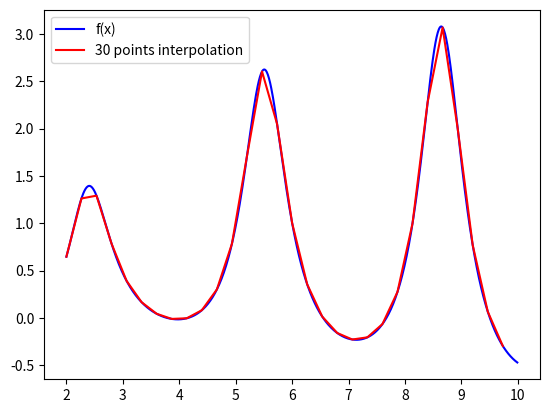

Python code for this plot:
import numpy as np
import matplotlib.pyplot as plt


def f(x):
    """
    Function given by task
    :param x: x value
    :return: y value
    """
    return (np.log(x) / (np.sin(2 * x) + 1.5)) - (x / 7)


def newton_interpolation_coefficients(range_x, range_y):
    """
    Calculates coefficients for newton's interpolation formula
    :param range_x: All x values
    :param range_y: All y values
    :return: Calculated coefficients
    """
    a = [range_y]
    for i in range(len(range_x)):
        a.append([])
        for j in range(1, len(range_x) - i):
            a[i + 1].append((a[i][j] - a[i][j - 1]) / (
                    range_x[np.min([i + j, len(range_x) - 1])] - range_x[np.max([i + j - (i + 1), 0])]))

    return [_a[0] for _a in a[:-1]]


def newton_interpolation_f(range_x, range_y):
    """
    Makes interpolation function
    :param range_x: all x values
    :param range_y: all y values
    :return: Interpolation function
    """
    a_coefficients = newton_interpolation_coefficients(range_x, range_y)

    def interpolation_f(_x):
        """
        Calculates y value from the newton's interpolation function
        :param _x: x value
        :return: y value
        """
        ff = a_coefficients[0]
        tmp = 1
        for ii in range(1, len(a_coefficients)):
            tmp *= (_x - range_x[ii - 1])
            ff += a_coefficients[ii] * tmp

        return ff

    return interpolation_f


# Number of points
n = 30

# Interpolation function range
range_start = 2
range_end = 10
step_size = (range_end - range_start) / n

# X values and Y values calculation
x_range = np.arange(range_start, range_end, step_size)
y_range = [f(x) for x in x_range]

# Made interpolation function
interpol_f = newton_interpolation_f(x_range, y_range)

# Shows f(x) and interpolation graphs
plt.plot(np.arange(range_start, range_end, 0.01), [f(x) for x in np.arange(range_start, range_end, 0.01)], 'b',
         label='f(x)')
plt.plot(x_range, [interpol_f(x) for x in x_range], 'r', label=f'{n} points interpolation')

plt.legend()
plt.show()
